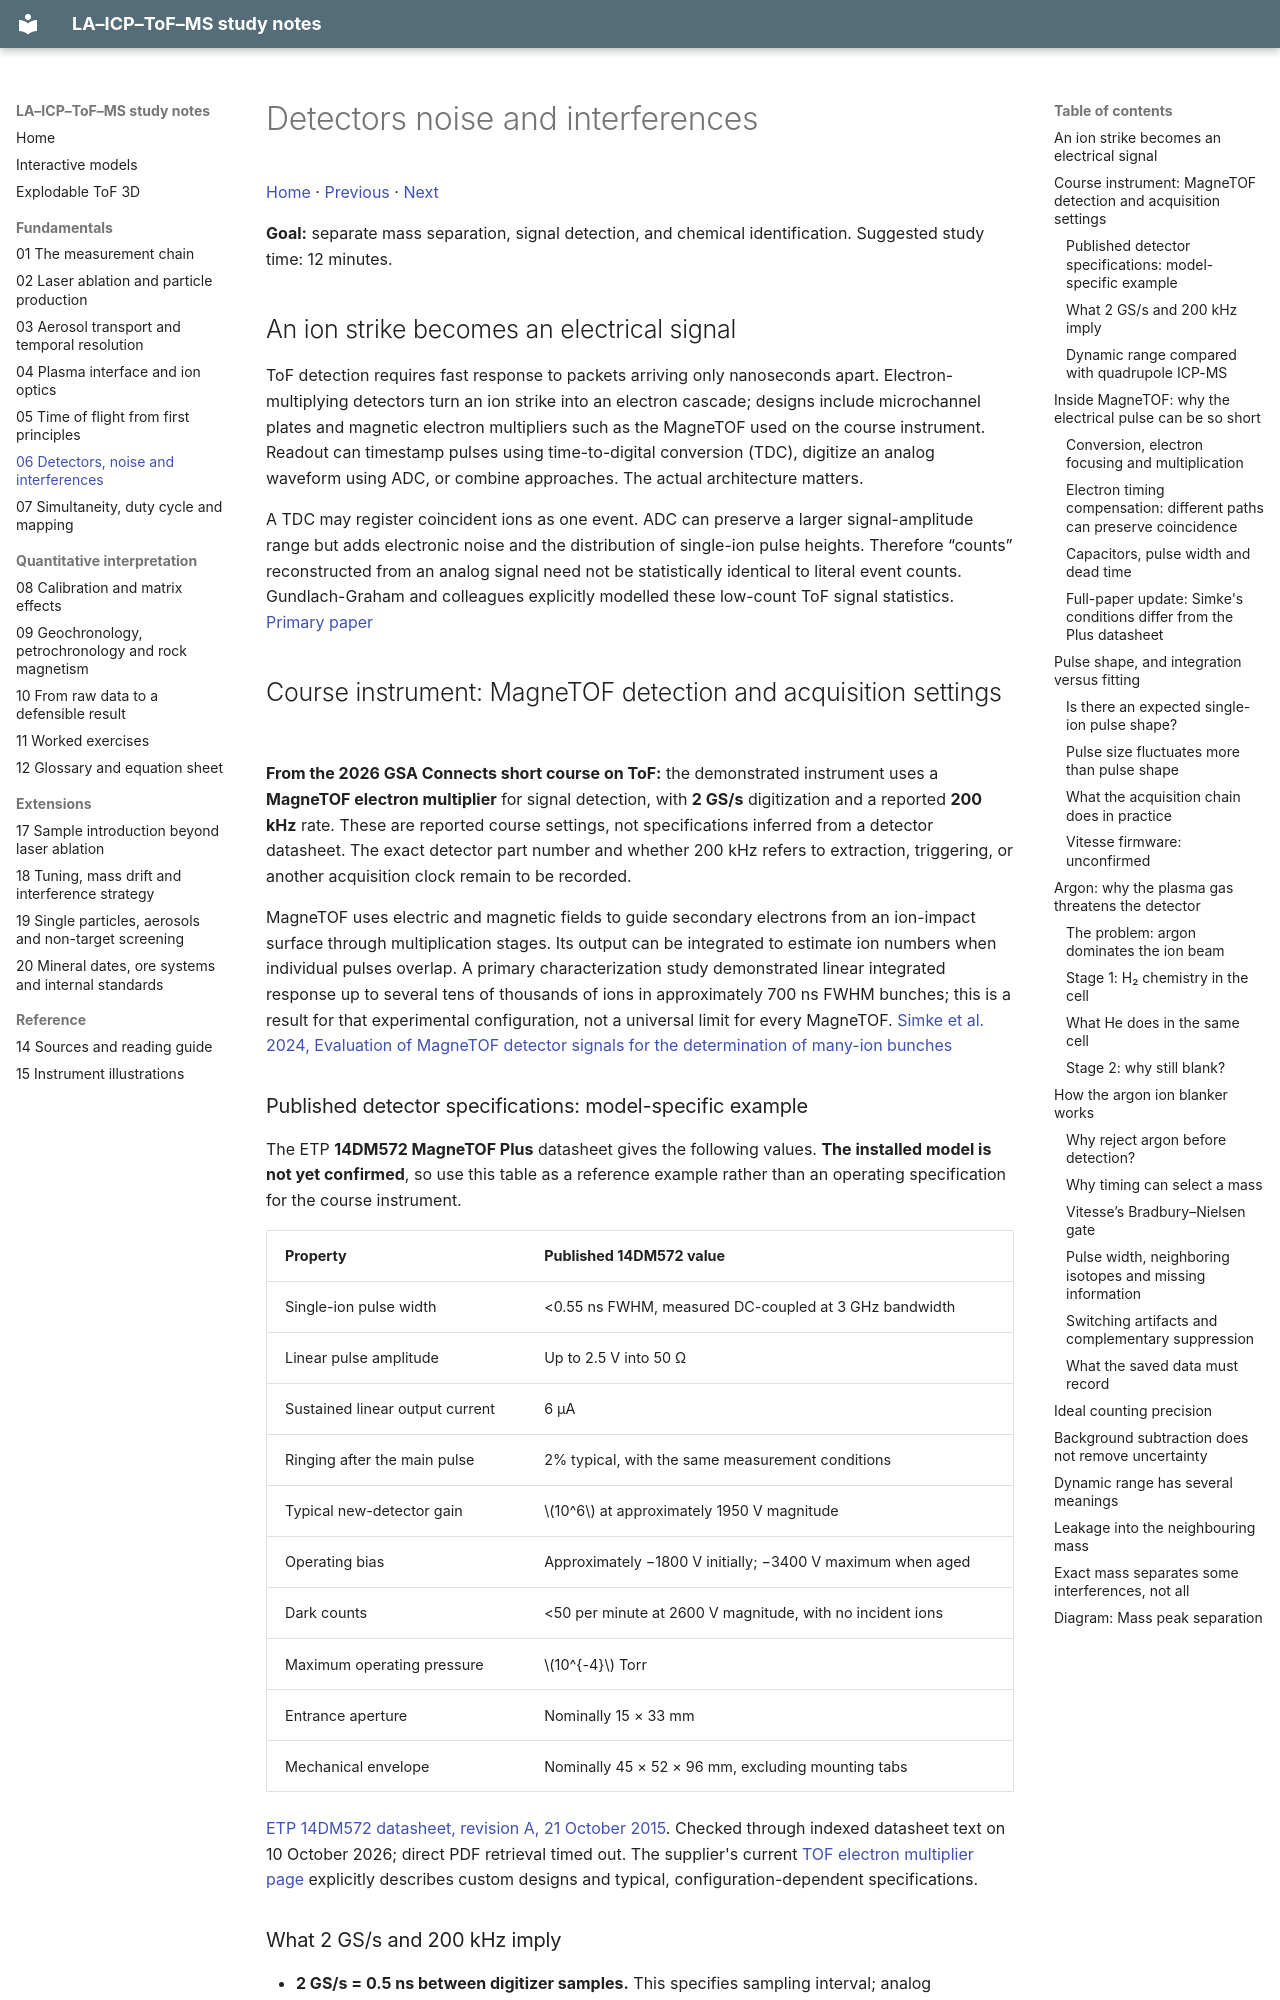

repository: duserzym/la-icp-tof-ms-notes · page: 06-detectors-noise-and-interferences.html · generator: mkdocs

---
topic: Geochemistry
tags:
  - geochemistry
  - mass-spectrometry
  - LA-ICP-ToF-MS
---

# Detectors noise and interferences

[Home](index.md) · [Previous](05-time-of-flight-from-first-principles.md) · [Next](07-simultaneity-duty-cycle-and-mapping.md)

**Goal:** separate mass separation, signal detection, and chemical identification. Suggested study time: 12 minutes.

## An ion strike becomes an electrical signal

ToF detection requires fast response to packets arriving only nanoseconds apart. Electron-multiplying detectors turn an ion strike into an electron cascade; designs include microchannel plates and magnetic electron multipliers such as the MagneTOF used on the course instrument. Readout can timestamp pulses using time-to-digital conversion (TDC), digitize an analog waveform using ADC, or combine approaches. The actual architecture matters.

A TDC may register coincident ions as one event. ADC can preserve a larger signal-amplitude range but adds electronic noise and the distribution of single-ion pulse heights. Therefore “counts” reconstructed from an analog signal need not be statistically identical to literal event counts. Gundlach-Graham and colleagues explicitly modelled these low-count ToF signal statistics. [Primary paper](https://doi.org/10.1021/acs.analchem.8b01551)

## Course instrument: MagneTOF detection and acquisition settings

**From the 2026 GSA Connects short course on ToF:** the demonstrated instrument uses a **MagneTOF electron multiplier** for signal detection, with **2 GS/s** digitization and a reported **200 kHz** rate. These are reported course settings, not specifications inferred from a detector datasheet. The exact detector part number and whether 200 kHz refers to extraction, triggering, or another acquisition clock remain to be recorded.

MagneTOF uses electric and magnetic fields to guide secondary electrons from an ion-impact surface through multiplication stages. Its output can be integrated to estimate ion numbers when individual pulses overlap. A primary characterization study demonstrated linear integrated response up to several tens of thousands of ions in approximately 700 ns FWHM bunches; this is a result for that experimental configuration, not a universal limit for every MagneTOF. [Simke et al. 2024, Evaluation of MagneTOF detector signals for the determination of many-ion bunches](https://doi.org/10.1016/j.ijms.2024.117337)

### Published detector specifications: model-specific example

The ETP **14DM572 MagneTOF Plus** datasheet gives the following values. **The installed model is not yet confirmed**, so use this table as a reference example rather than an operating specification for the course instrument.

| Property | Published 14DM572 value |
|---|---|
| Single-ion pulse width | <0.55 ns FWHM, measured DC-coupled at 3 GHz bandwidth |
| Linear pulse amplitude | Up to 2.5 V into 50 Ω |
| Sustained linear output current | 6 μA |
| Ringing after the main pulse | 2% typical, with the same measurement conditions |
| Typical new-detector gain | $10^6$ at approximately 1950 V magnitude |
| Operating bias | Approximately −1800 V initially; −3400 V maximum when aged |
| Dark counts | <50 per minute at 2600 V magnitude, with no incident ions |
| Maximum operating pressure | $10^{-4}$ Torr |
| Entrance aperture | Nominally 15 × 33 mm |
| Mechanical envelope | Nominally 45 × 52 × 96 mm, excluding mounting tabs |

[ETP 14DM572 datasheet, revision A, 21 October 2015](https://a6e5e8fc1ad706fd1969-b6eded4adeadd283a6338023bbf1f6de.r62.cf4.rackcdn.com/eecf54836514652645e0c9909cd7324f18ee5597-14DM572MagneTOFPlusDatasheet.pdf). Checked through indexed datasheet text on 10 October 2026; direct PDF retrieval timed out. The supplier's current [TOF electron multiplier page](https://lifescience.imiplc.com/product/tof-electron-multipliers) explicitly describes custom designs and typical, configuration-dependent specifications.
